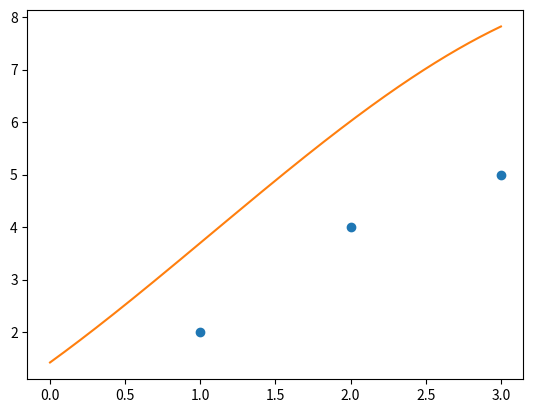

The matplotlib source for this figure:
import matplotlib.pyplot as plt
import numpy as np
import math
from numpy.linalg import inv 
from numpy.polynomial import *

def main() :
    x = np.array([1,2,3])
    y = np.array([2,4,5])

    p1 = DLS(x, y, 4)
    
    
    xeval, yeval  = p1.linspace(1000, [0,3])

    print(p1)
    
    plt.plot(x,y, "o")
    plt.plot(xeval,yeval)
    plt.show()
    
    
    
    
    

def DLS(x, y, n):
    M = GenM(x,n)
    MT = np.transpose(M)
    c = inv(MT @ M) @ MT @ y
    return Polynomial(c)

def RidgeRegression(x, y, l, n):
    M = GenM(x,n)
    I = np.identity(n)
    MT = np.transpose(M)
    c = inv(MT @ M - l * I) @ MT @ y
    return Polynomial(c)
    
    
def GenM(x, n):
    M = np.zeros((x.size, n))
    for i in range(0, x.size):
        for j in range(0, n):
            M[i, j]  = x[i]**j 
    return M

main()

    
    